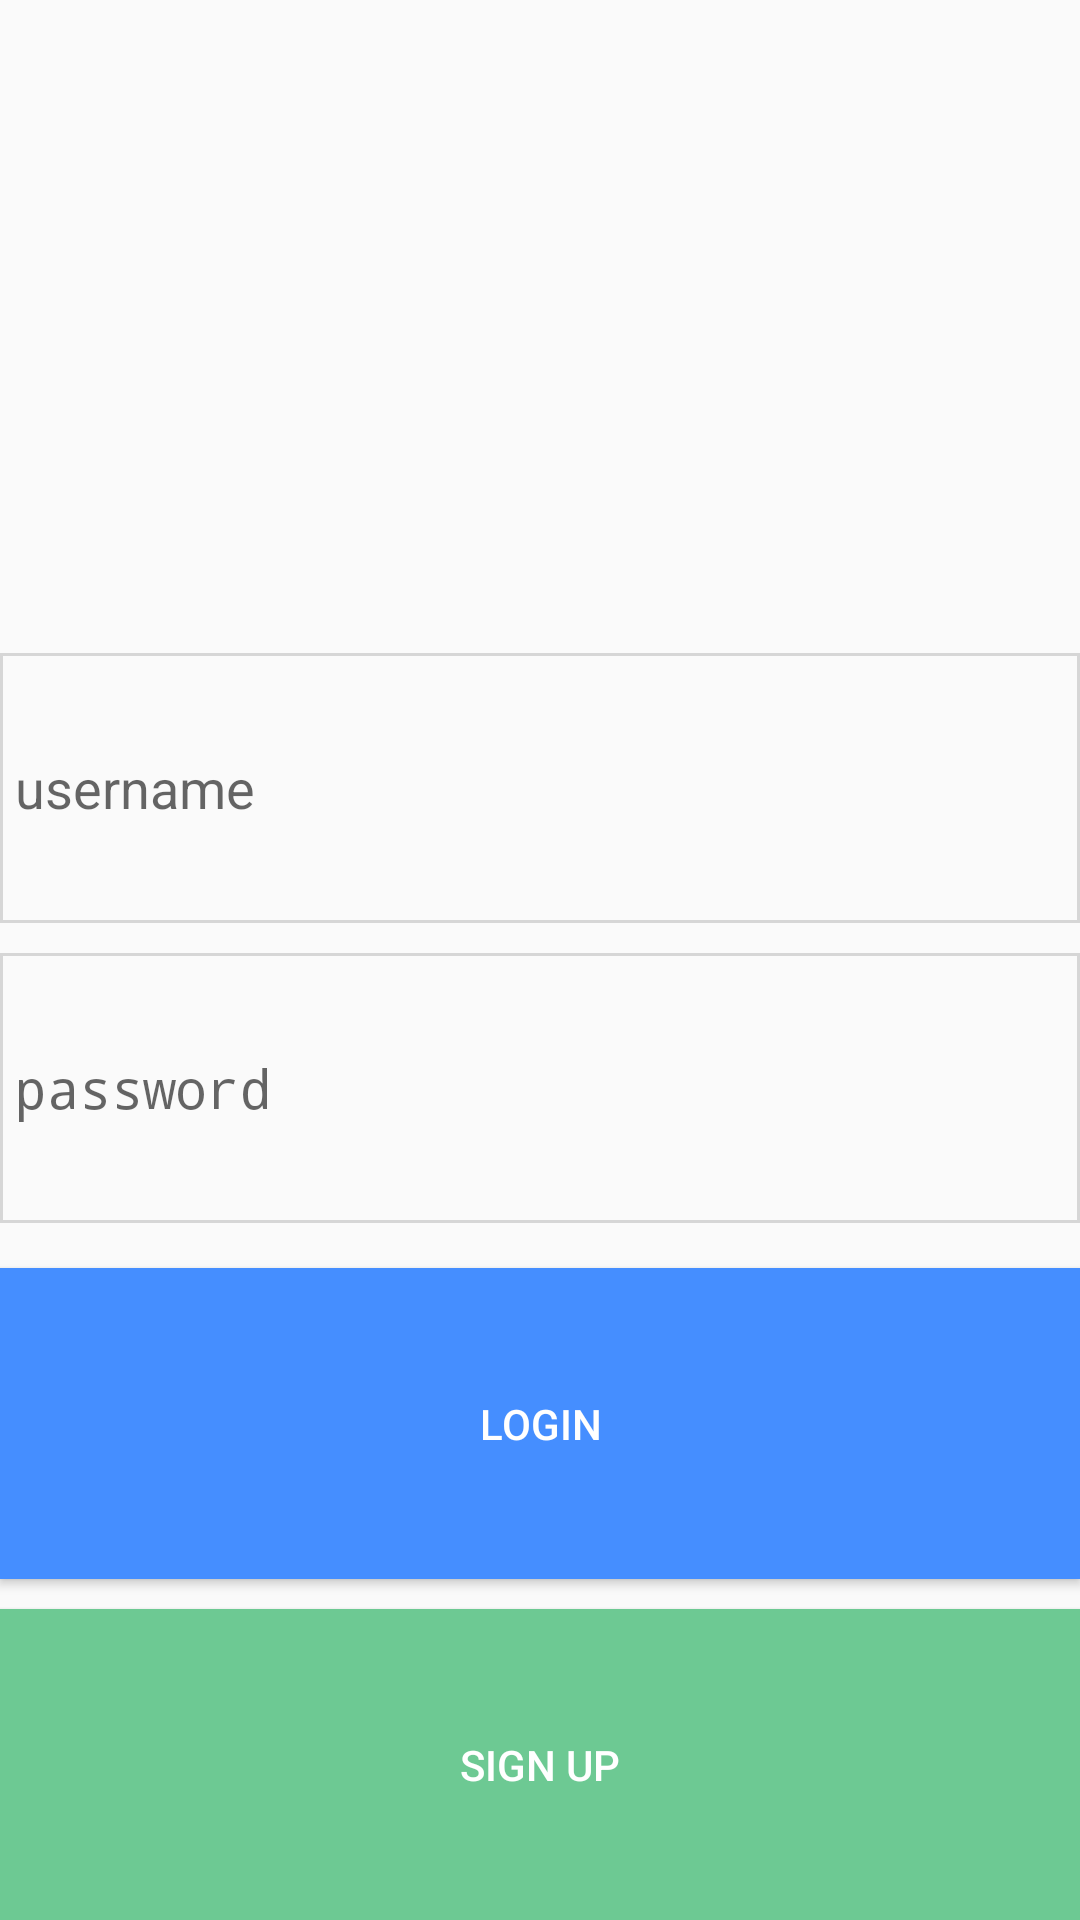

This screen was rendered from an Android layout file. Write that file and the resources it references.
<!-- AndroidManifest.xml: activity theme Theme.AppCompat.Light.NoActionBar -->
<!-- res/layout/activity_login.xml -->
<?xml version="1.0" encoding="utf-8"?>
<LinearLayout xmlns:android="http://schemas.android.com/apk/res/android"
    xmlns:app="http://schemas.android.com/apk/res-auto"
    xmlns:tools="http://schemas.android.com/tools"
    android:layout_width="match_parent"
    android:layout_height="wrap_content"
    android:layout_margin="16dp"
    android:orientation="vertical"
    tools:context=".LoginActivity">

    <ImageView
        android:id="@+id/imageView"
        android:layout_width="match_parent"
        android:layout_height="162dp"
        android:layout_weight="1"
        app:srcCompat="@drawable/icon_text" />

    <EditText
        android:id="@+id/etUsername"
        android:layout_width="match_parent"
        android:layout_height="wrap_content"
        android:layout_marginBottom="10dp"
        android:layout_weight="1"
        android:background="@drawable/edit_text_border"
        android:ems="10"
        android:hint="username"
        android:padding="5dp" />

    <EditText
        android:id="@+id/etPassword"
        android:layout_width="match_parent"
        android:layout_height="wrap_content"
        android:layout_marginBottom="10dp"
        android:layout_weight="1"
        android:background="@drawable/edit_text_border"
        android:ems="10"
        android:hint="password"
        android:inputType="textPassword"
        android:padding="5dp" />

    <Button
        android:id="@+id/btnLogin"
        android:layout_width="match_parent"
        android:layout_height="wrap_content"
        android:layout_marginTop="5dp"
        android:layout_weight="1"
        android:background="@color/blue"
        android:text="Login"
        android:textColor="@color/white" />

    <Button
        android:id="@+id/btnSignup"
        android:layout_width="match_parent"
        android:layout_height="wrap_content"
        android:layout_marginTop="10dp"
        android:layout_weight="1"
        android:background="@color/green"
        android:text="Sign Up"
        android:textColor="@color/white" />
</LinearLayout>
<!-- resources referenced by this layout -->
<resources>
  <color name="blue">#458EFF</color>
  <color name="green">#6DC993</color>
  <color name="white">#FFFFFF</color>
  <!-- drawable edit_text_border (drawable) -->
  <?xml version="1.0" encoding="utf-8"?>
  <shape
      xmlns:android="http://schemas.android.com/apk/res/android"
      android:shape="rectangle">
      <solid
          android:color="@android:color/transparent"/>
  
      <stroke
          android:color="@color/light_grey"
          android:width="1dp"/>
  </shape>
  <color name="light_grey">#D6D6D6</color>
</resources>
